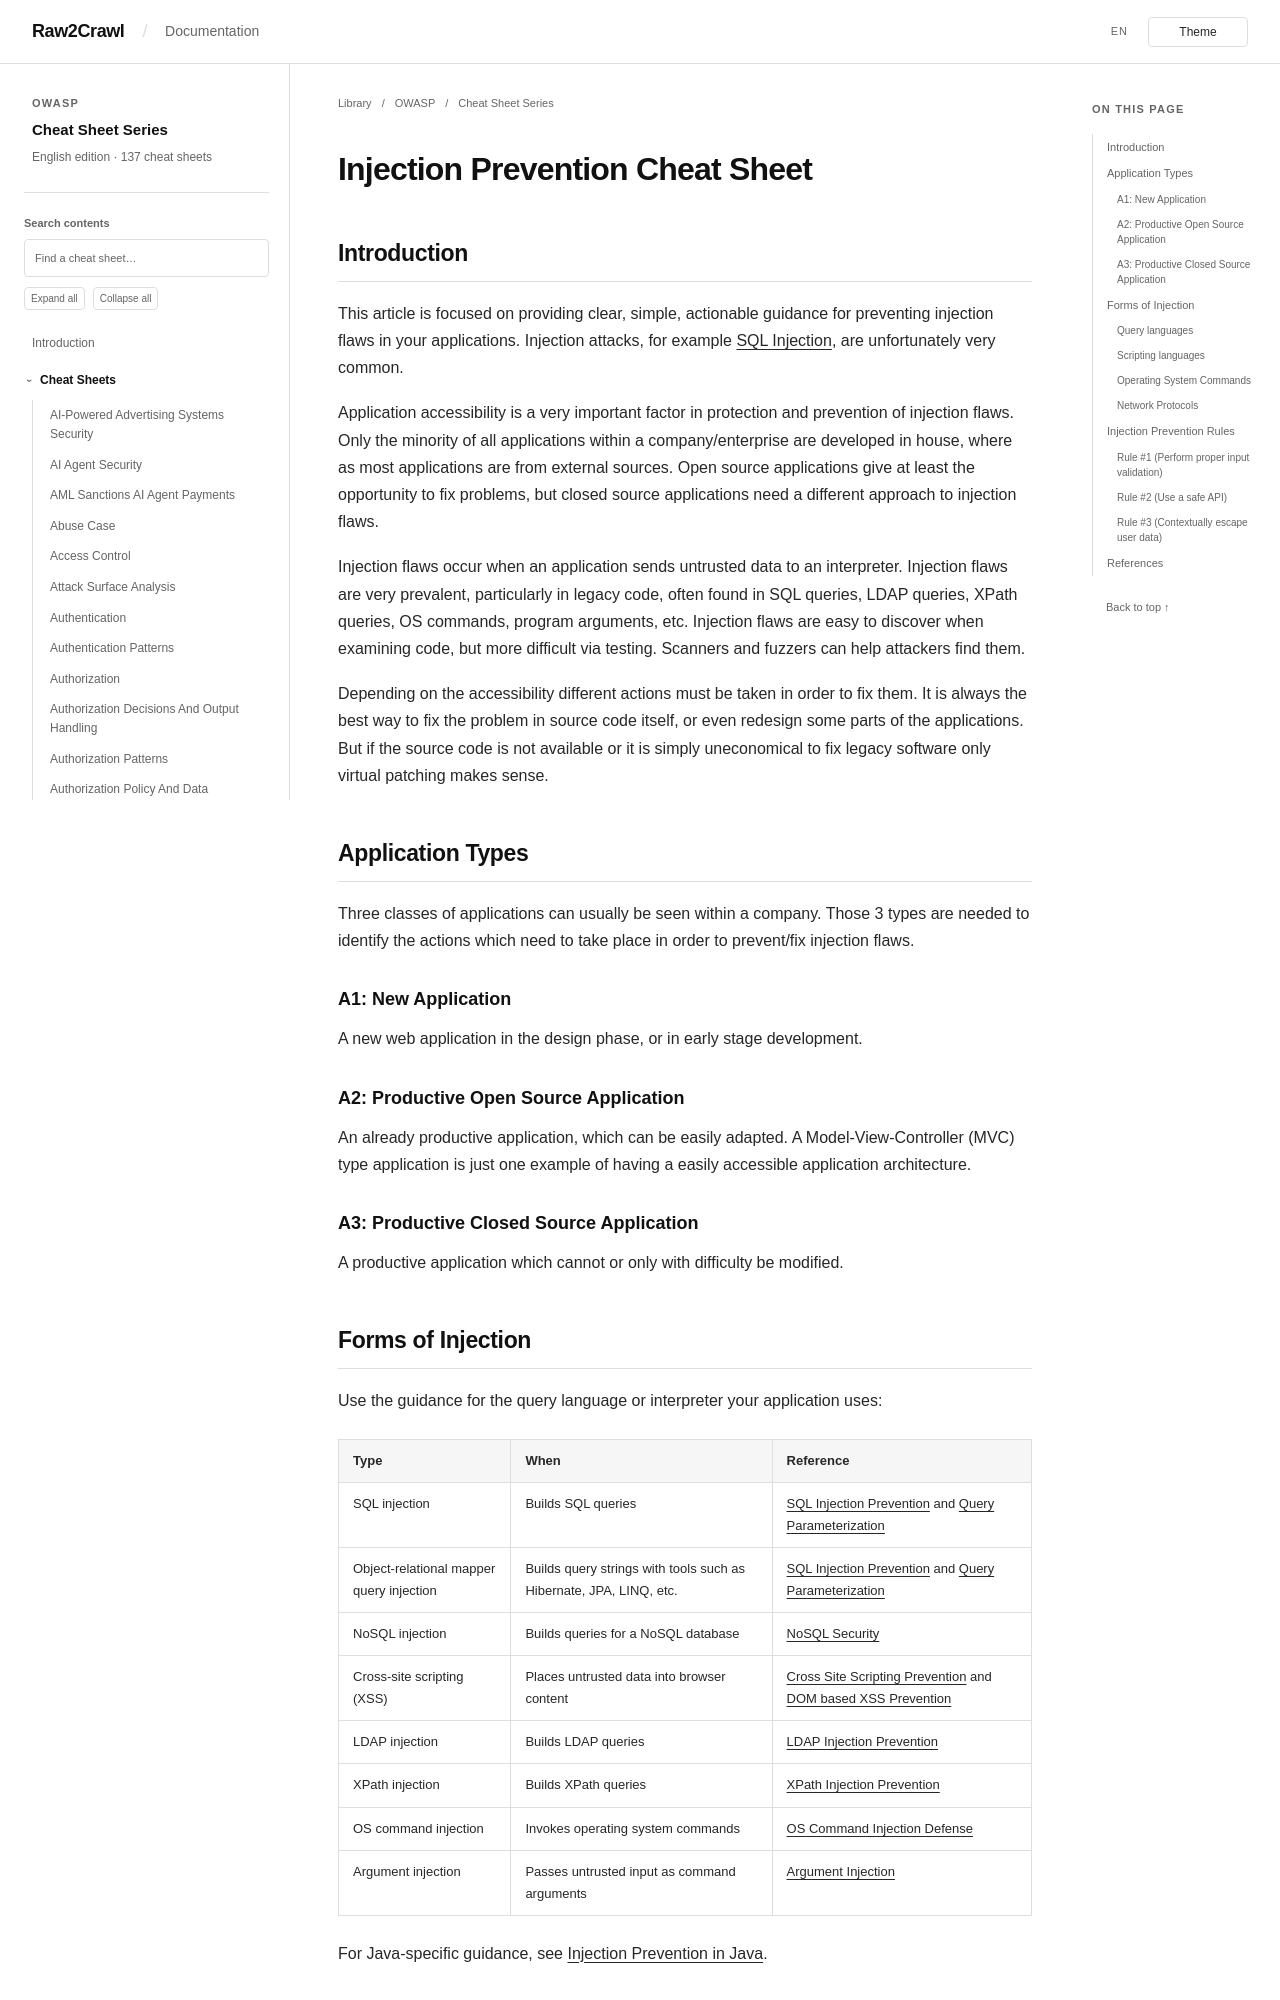

repository: Raw2Crawl/Raw2Crawl.github.io · page: en/OWASP/CheatSheetSeries/cheatsheets/Injection_Prevention_Cheat_Sheet.html · generator: mkdocs

# Injection Prevention Cheat Sheet

## Introduction

This article is focused on providing clear, simple, actionable guidance for preventing injection flaws in your applications. Injection attacks, for example [SQL Injection](https://owasp.org/www-community/attacks/SQL_Injection), are unfortunately very common.

Application accessibility is a very important factor in protection and prevention of injection flaws. Only the minority of all applications within a company/enterprise are developed in house, where as most applications are from external sources. Open source applications give at least the opportunity to fix problems, but closed source applications need a different approach to injection flaws.

Injection flaws occur when an application sends untrusted data to an interpreter. Injection flaws are very prevalent, particularly in legacy code, often found in SQL queries, LDAP queries, XPath queries, OS commands, program arguments, etc. Injection flaws are easy to discover when examining code, but more difficult via testing. Scanners and fuzzers can help attackers find them.

Depending on the accessibility different actions must be taken in order to fix them. It is always the best way to fix the problem in source code itself, or even redesign some parts of the applications. But if the source code is not available or it is simply uneconomical to fix legacy software only virtual patching makes sense.

## Application Types

Three classes of applications can usually be seen within a company. Those 3 types are needed to identify the actions which need to take place in order to prevent/fix injection flaws.

### A1: New Application

A new web application in the design phase, or in early stage development.

### A2: Productive Open Source Application

An already productive application, which can be easily adapted. A Model-View-Controller (MVC) type application is just one example of having a easily accessible application architecture.

### A3: Productive Closed Source Application

A productive application which cannot or only with difficulty be modified.
